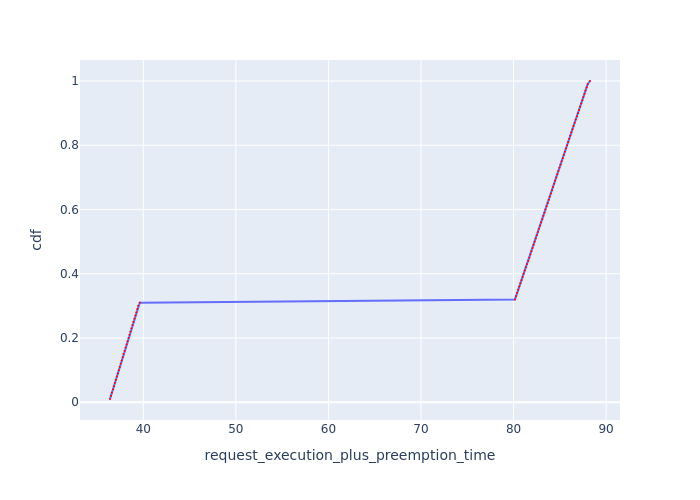

The data file committed next to this chart (first rows):
Request Id, request_execution_plus_preemption_time, cdf
0_99, 36.4, 0.01
0_98, 36.51, 0.02
0_97, 36.61, 0.03
0_96, 36.72, 0.04
0_95, 36.82, 0.05
0_94, 36.93, 0.06
0_93, 37.03, 0.07
0_92, 37.14, 0.08
0_91, 37.24, 0.09
0_90, 37.35, 0.1
0_89, 37.45, 0.11
0_88, 37.56, 0.12
0_87, 37.66, 0.13
0_86, 37.77, 0.14
0_85, 37.87, 0.15
0_84, 37.98, 0.16
0_83, 38.08, 0.17
0_82, 38.19, 0.18
0_81, 38.3, 0.19
0_80, 38.4, 0.2
0_79, 38.51, 0.21
0_78, 38.61, 0.22
0_77, 38.72, 0.23
0_76, 38.82, 0.24
0_75, 38.93, 0.25
0_74, 39.03, 0.26
0_73, 39.14, 0.27
0_72, 39.24, 0.28
0_71, 39.34, 0.29
0_70, 39.45, 0.3
0_69, 39.62, 0.31
0_68, 80.15, 0.32
0_67, 80.27, 0.33
0_66, 80.39, 0.34
0_65, 80.5, 0.35
0_64, 80.62, 0.36
0_63, 80.74, 0.37
0_62, 80.86, 0.38
0_61, 80.97, 0.39
0_60, 81.09, 0.4
0_59, 81.21, 0.41
0_58, 81.32, 0.42
0_57, 81.44, 0.43
0_56, 81.6, 0.44
0_55, 81.71, 0.45
0_54, 81.82, 0.46
0_53, 81.93, 0.47
0_52, 82.05, 0.48
0_51, 82.17, 0.49
0_50, 82.28, 0.5
0_49, 82.4, 0.51
0_48, 82.52, 0.52
0_47, 82.63, 0.53
0_46, 82.75, 0.54
0_45, 82.87, 0.55
0_44, 82.98, 0.56
0_43, 83.11, 0.57
0_42, 83.22, 0.58
0_41, 83.34, 0.59
0_40, 83.46, 0.6
... 40 more rows
